Run: headless pygame with SDL's dummy video driver; simulated clock (each Clock.tick advances the game by its frame time, no real sleeping); random seed 0; keys injected as events and as key.get_pressed() state; no mouse input.
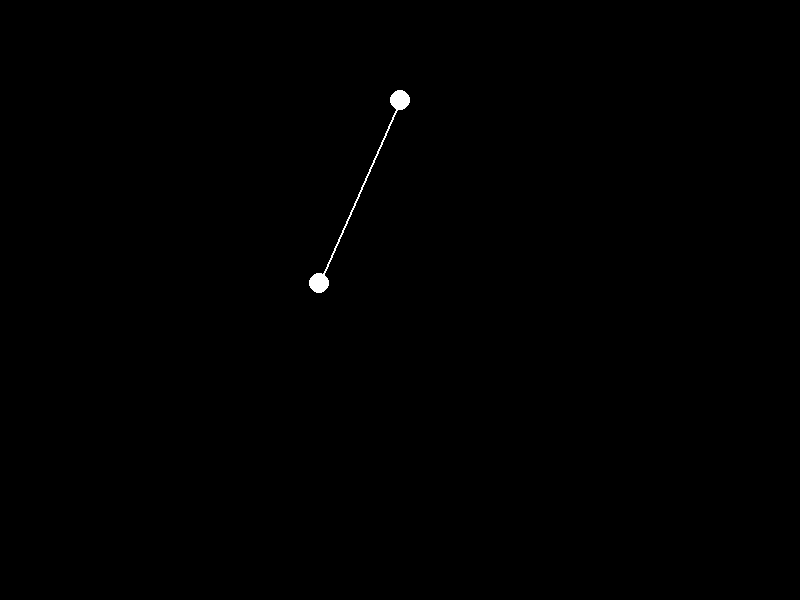
Frame 1 of 4 · flips 1–60 · no input
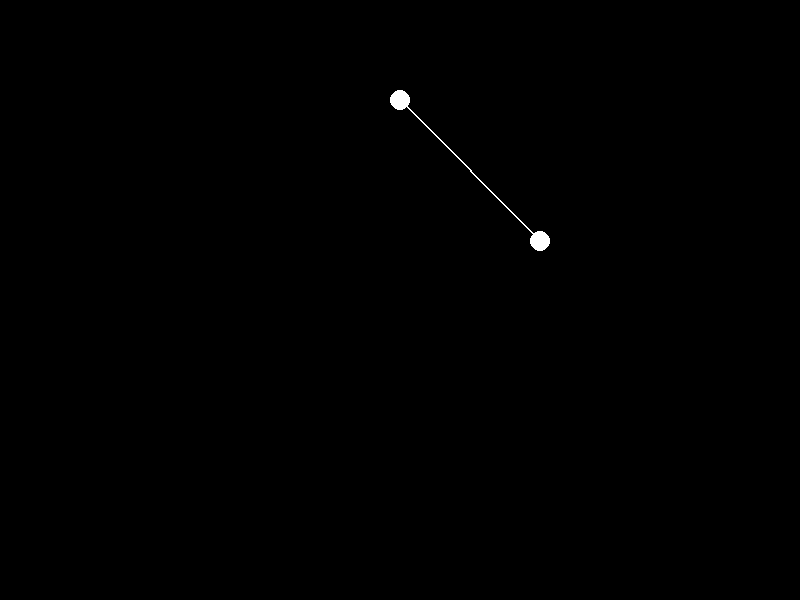
Frame 2 of 4 · flips 61–180 · tapped SPACE, RETURN · held RIGHT (→), D
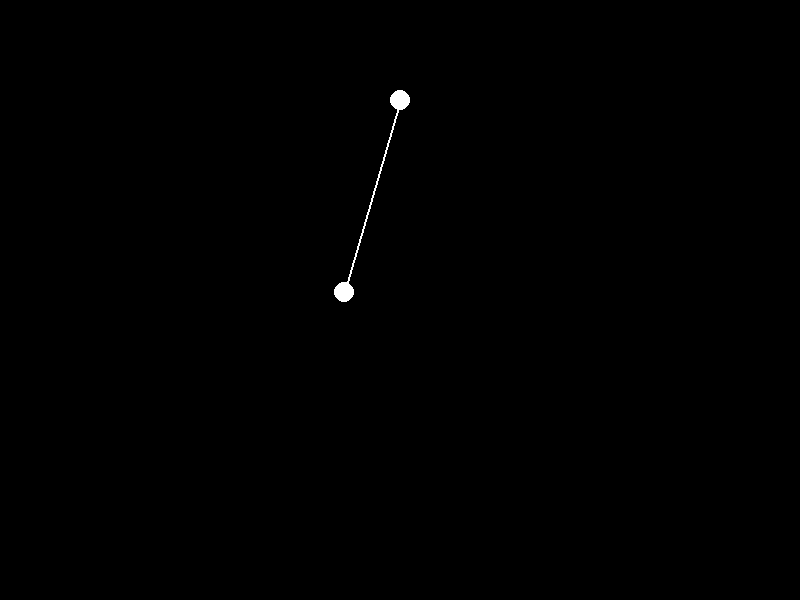
Frame 3 of 4 · flips 181–300 · held DOWN (↓), S
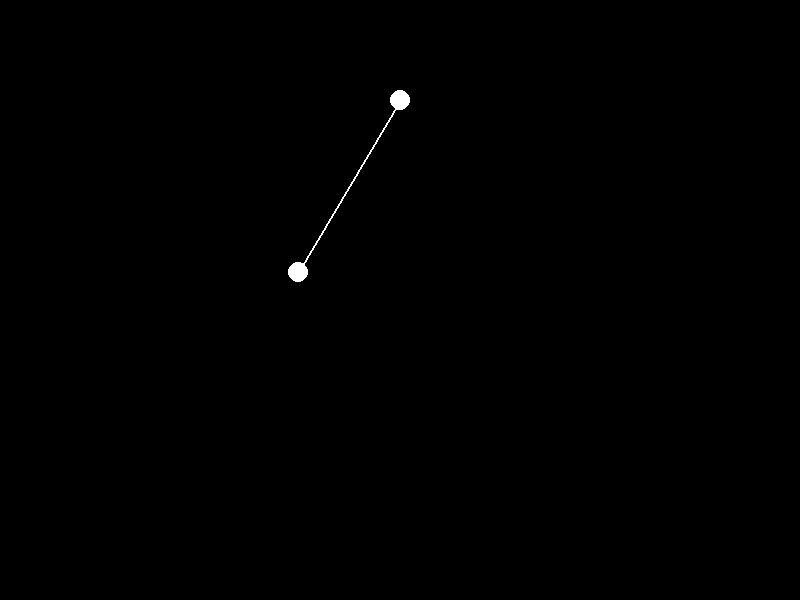
Frame 4 of 4 · flips 301–420 · held LEFT (←), A, UP (↑), W

The pygame program that drew these frames:

import pygame
import sys
import math

pygame.init()

SCREEN_WIDTH = 800
SCREEN_HEIGHT = 600
FPS = 60

# === Costanti fisiche ===
G = 9.81                   # Gravità [m/s²]
L_METRI = 2                      # Lunghezza pendolo [metri]
L_PIXEL = L_METRI * 100  # Lunghezza pendolo in pixel (1 metro = 100 pixel)
Theta0 = math.pi / 4       # Angolo iniziale [rad]
print(f"Lunghezza pendolo in pixel: {L_PIXEL} , Angolo iniziale: {math.degrees(Theta0)} gradi , lunghezza in metri: {L_METRI}")

# === Colori ===
WHITE = (255, 255, 255)
BLACK = (0, 0, 0)

# === Pygame setup ===
screen = pygame.display.set_mode((SCREEN_WIDTH, SCREEN_HEIGHT))
pygame.display.set_caption("Pendolo (piccole oscillazioni)")
clock = pygame.time.Clock()

# === Origine ===
inizio = (SCREEN_WIDTH // 2, 100)

def draw(inizio, fine):
    pygame.draw.circle(screen, color=WHITE, center=inizio, radius=10)
    pygame.draw.line(screen, color=WHITE, start_pos=inizio, end_pos=fine, width=2)
    pygame.draw.circle(screen, color=WHITE, center=fine, radius=10)

def logic(t, Theta0):
    angolo = Theta0 * math.cos(math.sqrt(G / L_METRI) * t)
    print(f"Tempo: {t:.2f} s, Angolo: {math.degrees(angolo):.2f} gradi")
    return angolo

running = True
start_time = pygame.time.get_ticks() / 1000  # momento iniziale in secondi

while running:
    clock.tick(FPS)
    screen.fill(BLACK)

    # === Eventi ===
    for event in pygame.event.get():
        if event.type == pygame.QUIT:
            running = False

    # === Tempo corrente ===
    time = pygame.time.get_ticks() / 1000 - start_time

    # === Fisica del pendolo ===
    Theta = logic(time, Theta0)
    fine = (inizio[0] + L_PIXEL * math.sin(Theta), inizio[1] + L_PIXEL * math.cos(Theta)) # coordinate polari del pendolo

    # === Disegna ===
    draw(inizio, fine)

    pygame.display.flip()

pygame.quit()
sys.exit()
